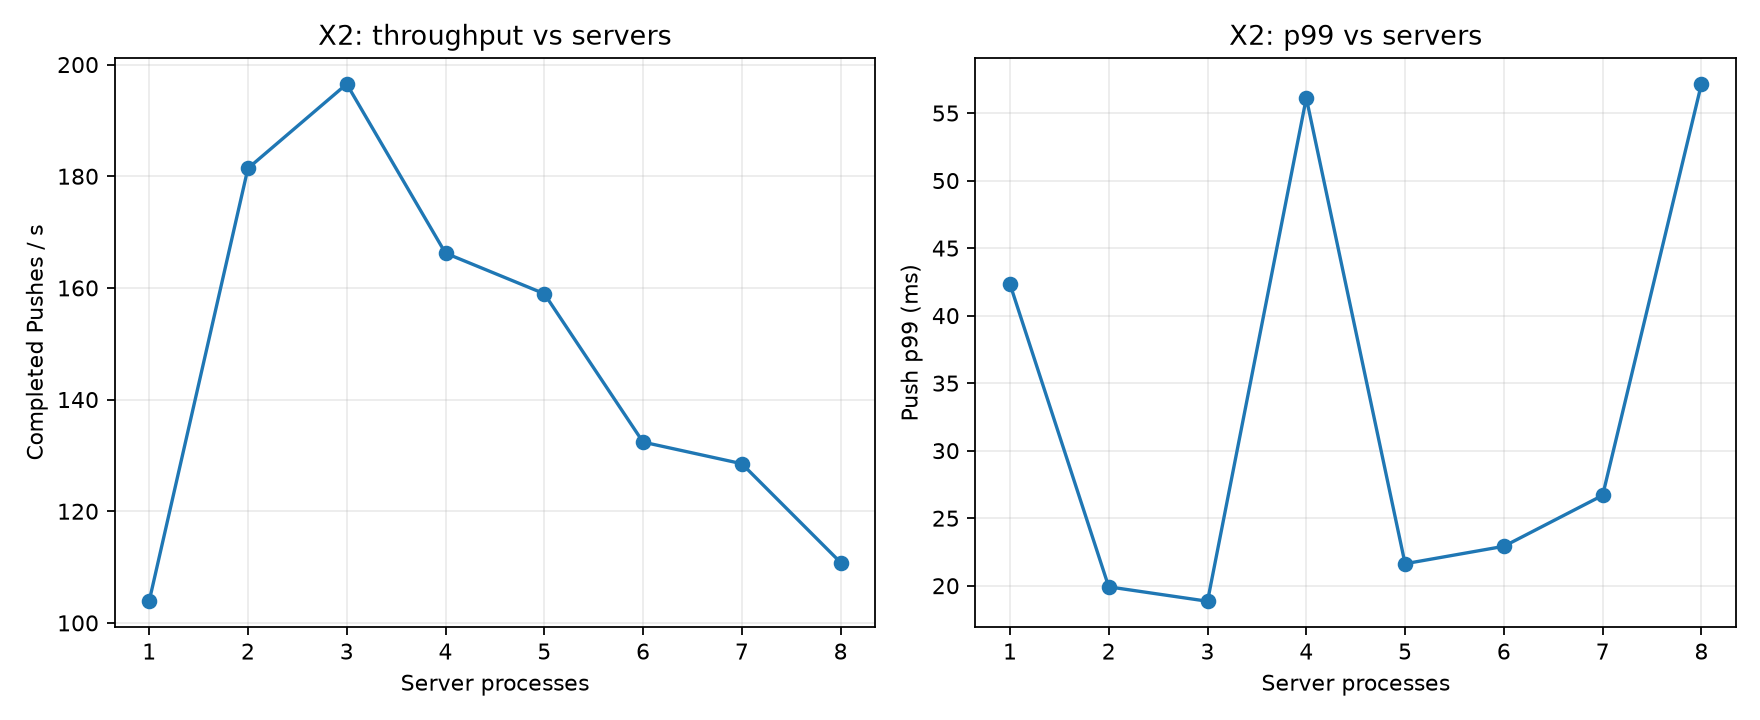

The table this chart was drawn from, first rows:
servers, trials, throughput_median, push_p99_median_ms, pull_p99_median_ms
1, 3, 103.9, 42.34, 34.86
2, 3, 181.4, 19.92, 38.68
3, 3, 196.5, 18.85, 17.81
4, 3, 166.2, 56.12, 23.03
5, 3, 159, 21.63, 21.26
6, 3, 132.4, 22.92, 49.72
7, 3, 128.5, 26.69, 26.91
8, 3, 110.8, 57.15, 59.28
